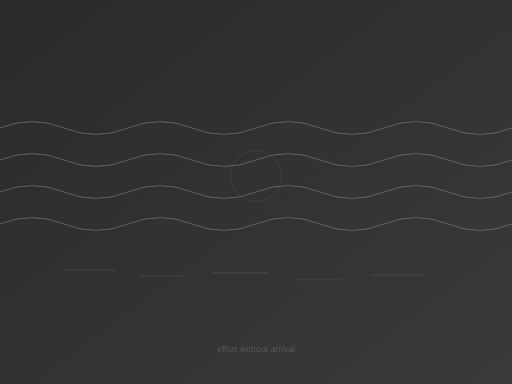
t = 0.00 s
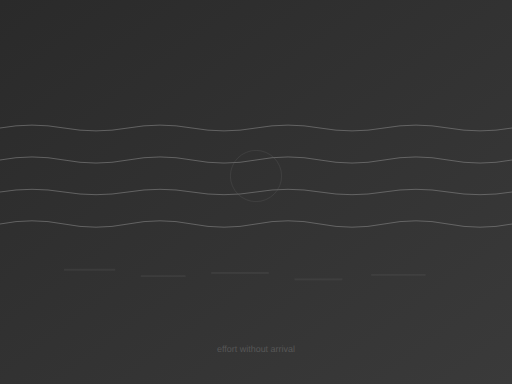
t = 0.28 s
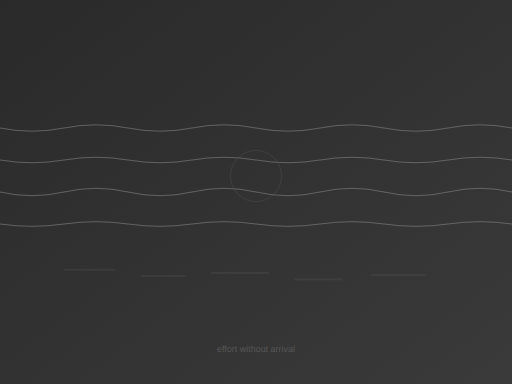
t = 0.75 s
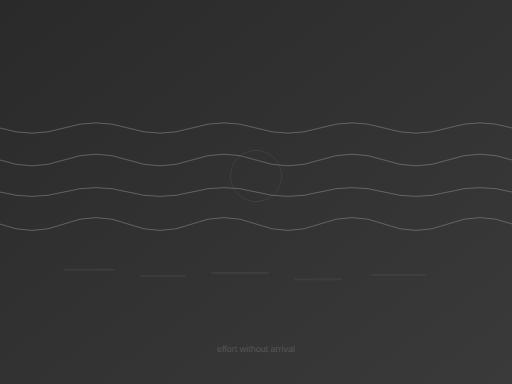
t = 1.10 s
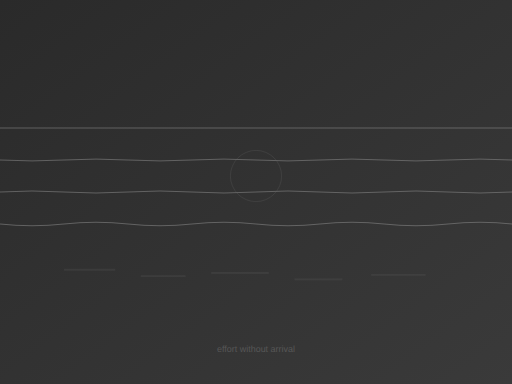
t = 1.50 s
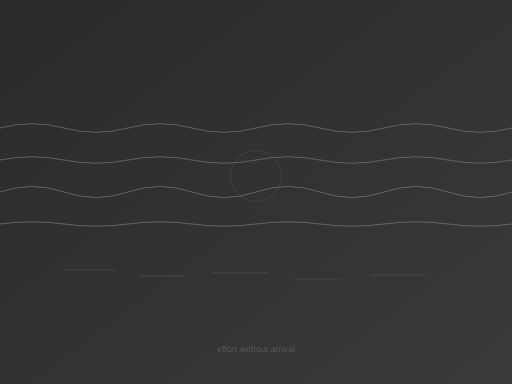
t = 1.84 s

The animated SVG that drew these frames (rendered in a browser with its animation timeline set to each time). Animation: 4 SMIL elements (animate=4); one cycle of 2.20 s, repeats indefinitely.

<svg viewBox="0 0 800 600" xmlns="http://www.w3.org/2000/svg">
  <defs>
    <linearGradient id="bg1" x1="0%" y1="0%" x2="100%" y2="100%">
      <stop offset="0%" style="stop-color:#2a2a2a;stop-opacity:1" />
      <stop offset="100%" style="stop-color:#3a3a3a;stop-opacity:1" />
    </linearGradient>
  </defs>
  
  <rect width="800" height="600" fill="url(#bg1)"/>
  
  <!-- Constant triplet motion - repetitive waves that don't arrive -->
  <g opacity="0.6">
    <path d="M 0,200 Q 50,180 100,200 T 200,200 T 300,200 T 400,200 T 500,200 T 600,200 T 700,200 T 800,200" 
          stroke="#888888" stroke-width="1.5" fill="none">
      <animate attributeName="d" 
               values="M 0,200 Q 50,180 100,200 T 200,200 T 300,200 T 400,200 T 500,200 T 600,200 T 700,200 T 800,200;
                       M 0,200 Q 50,220 100,200 T 200,200 T 300,200 T 400,200 T 500,200 T 600,200 T 700,200 T 800,200;
                       M 0,200 Q 50,180 100,200 T 200,200 T 300,200 T 400,200 T 500,200 T 600,200 T 700,200 T 800,200"
               dur="2s" repeatCount="indefinite"/>
    </path>
    
    <path d="M 0,250 Q 50,230 100,250 T 200,250 T 300,250 T 400,250 T 500,250 T 600,250 T 700,250 T 800,250" 
          stroke="#888888" stroke-width="1.5" fill="none">
      <animate attributeName="d" 
               values="M 0,250 Q 50,230 100,250 T 200,250 T 300,250 T 400,250 T 500,250 T 600,250 T 700,250 T 800,250;
                       M 0,250 Q 50,270 100,250 T 200,250 T 300,250 T 400,250 T 500,250 T 600,250 T 700,250 T 800,250;
                       M 0,250 Q 50,230 100,250 T 200,250 T 300,250 T 400,250 T 500,250 T 600,250 T 700,250 T 800,250"
               dur="2.1s" repeatCount="indefinite"/>
    </path>
    
    <path d="M 0,300 Q 50,280 100,300 T 200,300 T 300,300 T 400,300 T 500,300 T 600,300 T 700,300 T 800,300" 
          stroke="#888888" stroke-width="1.5" fill="none">
      <animate attributeName="d" 
               values="M 0,300 Q 50,280 100,300 T 200,300 T 300,300 T 400,300 T 500,300 T 600,300 T 700,300 T 800,300;
                       M 0,300 Q 50,320 100,300 T 200,300 T 300,300 T 400,300 T 500,300 T 600,300 T 700,300 T 800,300;
                       M 0,300 Q 50,280 100,300 T 200,300 T 300,300 T 400,300 T 500,300 T 600,300 T 700,300 T 800,300"
               dur="1.9s" repeatCount="indefinite"/>
    </path>
    
    <path d="M 0,350 Q 50,330 100,350 T 200,350 T 300,350 T 400,350 T 500,350 T 600,350 T 700,350 T 800,350" 
          stroke="#888888" stroke-width="1.5" fill="none">
      <animate attributeName="d" 
               values="M 0,350 Q 50,330 100,350 T 200,350 T 300,350 T 400,350 T 500,350 T 600,350 T 700,350 T 800,350;
                       M 0,350 Q 50,370 100,350 T 200,350 T 300,350 T 400,350 T 500,350 T 600,350 T 700,350 T 800,350;
                       M 0,350 Q 50,330 100,350 T 200,350 T 300,350 T 400,350 T 500,350 T 600,350 T 700,350 T 800,350"
               dur="2.2s" repeatCount="indefinite"/>
    </path>
  </g>
  
  <!-- The brief moment of held notes - but it doesn't resolve -->
  <circle cx="400" cy="275" r="40" fill="none" stroke="#666666" stroke-width="1" opacity="0.4"/>
  
  <!-- Fragments trying to cohere but remaining separate -->
  <g opacity="0.3">
    <rect x="100" y="420" width="80" height="3" fill="#555555"/>
    <rect x="220" y="430" width="70" height="3" fill="#555555"/>
    <rect x="330" y="425" width="90" height="3" fill="#555555"/>
    <rect x="460" y="435" width="75" height="3" fill="#555555"/>
    <rect x="580" y="428" width="85" height="3" fill="#555555"/>
  </g>
  
  <text x="400" y="550" text-anchor="middle" fill="#777777" font-size="14" font-family="sans-serif" opacity="0.5">
    effort without arrival
  </text>
</svg>